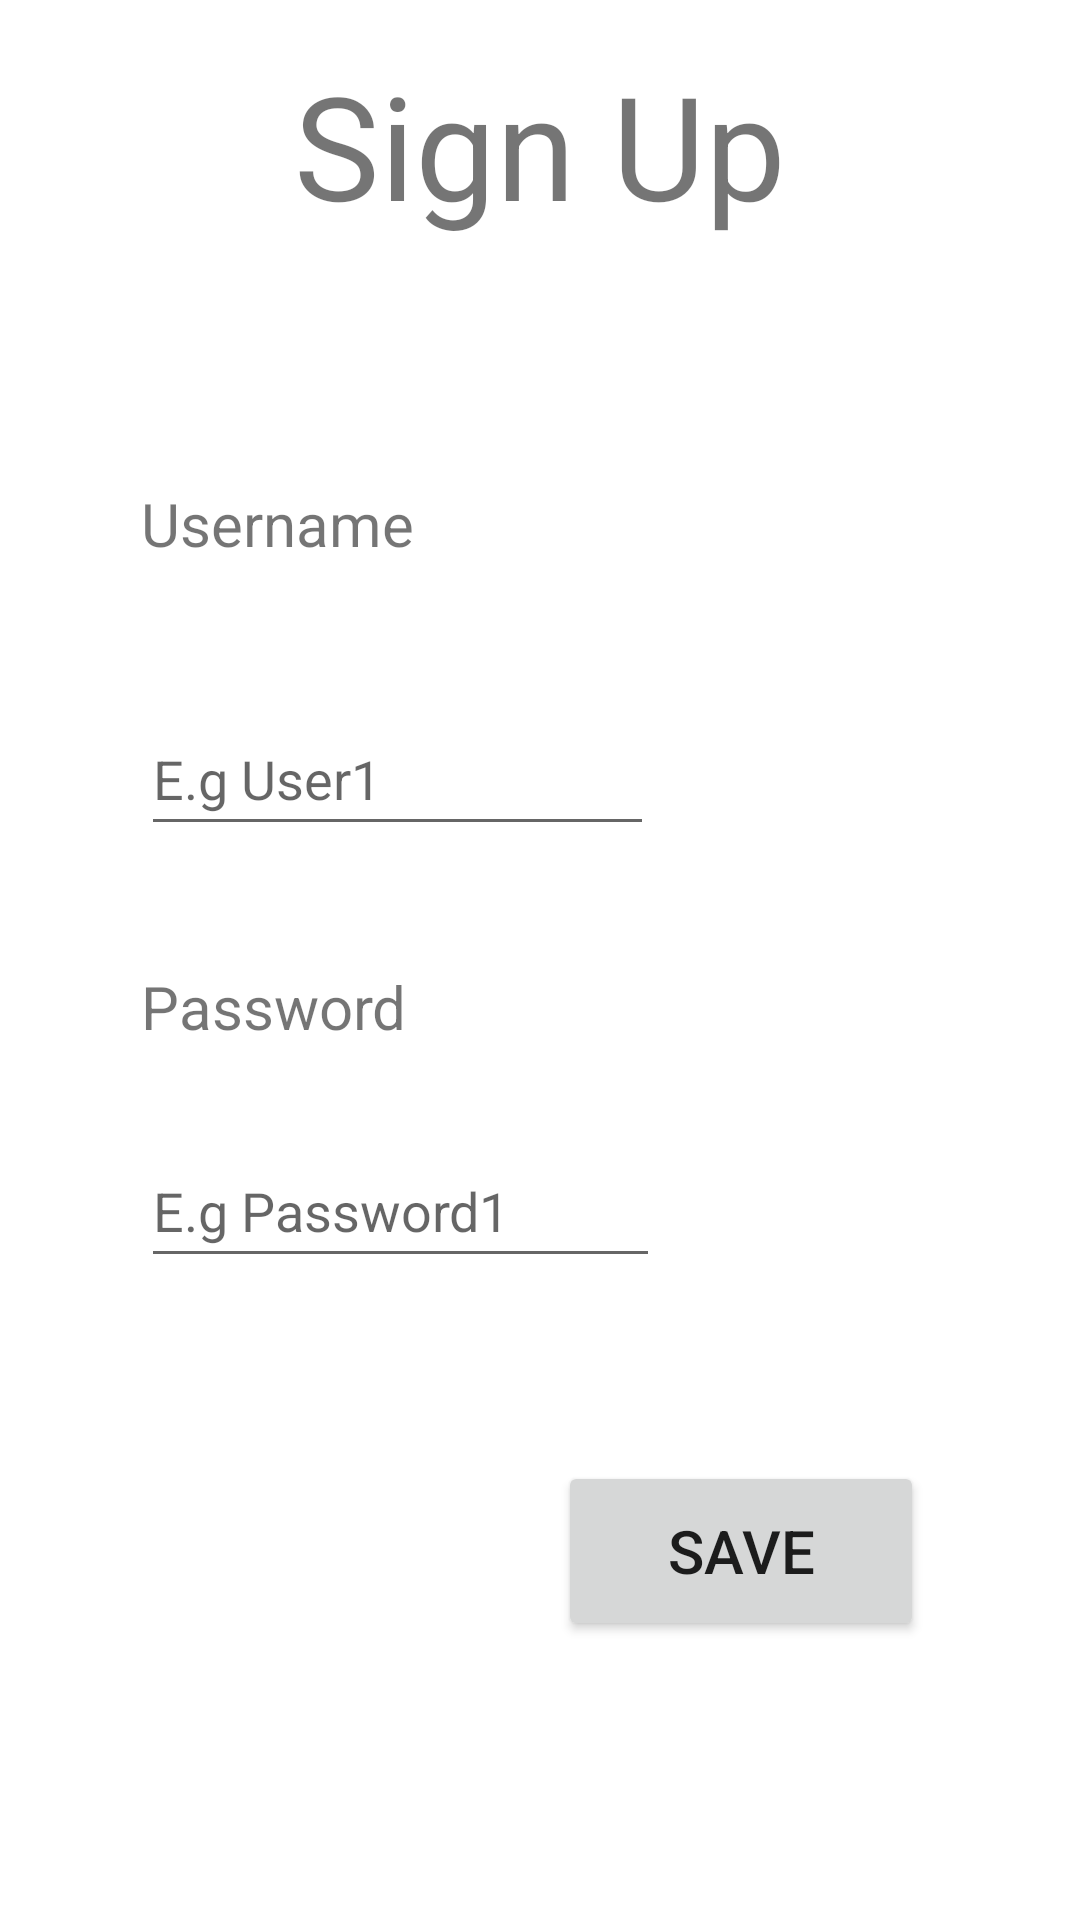

The Android layout XML behind this screen, and the referenced resources:
<!-- AndroidManifest.xml: application theme Theme.NoiteCode -->
<!-- res/layout/activity_signuppage.xml -->
<?xml version="1.0" encoding="utf-8"?>
<androidx.constraintlayout.widget.ConstraintLayout xmlns:android="http://schemas.android.com/apk/res/android"
    xmlns:app="http://schemas.android.com/apk/res-auto"
    xmlns:tools="http://schemas.android.com/tools"
    android:layout_width="match_parent"
    android:layout_height="match_parent"
    tools:context=".SignUpPage">

    <ImageView
        android:src="@drawable/lightblue"
        android:id="@+id/im1"
        android:scaleType="fitXY"
        android:layout_height="match_parent"
        android:layout_width="match_parent"/>

    <TextView
        android:id="@+id/textViewTitle"
        android:layout_width="273dp"
        android:layout_height="105dp"
        android:layout_marginStart="60dp"
        android:layout_marginTop="16dp"
        android:layout_marginEnd="60dp"
        android:text="Sign Up"
        android:textAlignment="center"
        android:textSize="48sp"
        app:layout_constraintEnd_toEndOf="parent"
        app:layout_constraintStart_toStartOf="parent"
        app:layout_constraintTop_toTopOf="parent" />

    <TextView
        android:id="@+id/textViewUsername"
        android:layout_width="176dp"
        android:layout_height="53dp"
        android:layout_marginStart="47dp"
        android:layout_marginTop="40dp"
        android:text="Username"
        android:textSize="20sp"
        app:layout_constraintStart_toStartOf="parent"
        app:layout_constraintTop_toBottomOf="@+id/textViewTitle" />

    <EditText
        android:id="@+id/textViewaddU"
        android:layout_width="171dp"
        android:layout_height="48dp"
        android:layout_marginStart="47dp"
        android:layout_marginTop="20dp"
        android:hint="E.g User1"
        app:layout_constraintStart_toStartOf="parent"
        app:layout_constraintTop_toBottomOf="@+id/textViewUsername"
        tools:ignore="SpeakableTextPresentCheck" />

    <TextView
        android:id="@+id/textViewPassword"
        android:layout_width="173dp"
        android:layout_height="36dp"
        android:layout_marginStart="47dp"
        android:layout_marginTop="40dp"
        android:text="Password"
        android:textSize="20sp"
        app:layout_constraintStart_toStartOf="parent"
        app:layout_constraintTop_toBottomOf="@+id/textViewaddU" />

    <EditText
        android:id="@+id/textViewaddP"
        android:layout_width="173dp"
        android:layout_height="48dp"
        android:layout_marginStart="47dp"
        android:layout_marginTop="20dp"
        android:hint="E.g Password1"
        app:layout_constraintStart_toStartOf="parent"
        app:layout_constraintTop_toBottomOf="@+id/textViewPassword"
        tools:ignore="SpeakableTextPresentCheck" />

    <Button
        android:id="@+id/buttonSave"
        android:layout_marginBottom="52dp"
        android:onClick="buttonSave"
        android:text="Save"
        android:layout_width="122dp"
        android:layout_height="60dp"
        android:layout_marginTop="20dp"
        android:layout_marginEnd="52dp"
        android:textSize="20sp"
        app:layout_constraintBottom_toBottomOf="parent"
        app:layout_constraintEnd_toEndOf="parent"
        app:layout_constraintTop_toBottomOf="@+id/textViewaddP" />
</androidx.constraintlayout.widget.ConstraintLayout>
<!-- resources referenced by this layout -->
<resources>
  <style name="Theme.NoiteCode" parent="Theme.MaterialComponents.DayNight.DarkActionBar">
          
          <item name="colorPrimary">@color/purple_500</item>
          <item name="colorPrimaryVariant">@color/purple_700</item>
          <item name="colorOnPrimary">@color/white</item>
          
          <item name="colorSecondary">@color/teal_200</item>
          <item name="colorSecondaryVariant">@color/teal_700</item>
          <item name="colorOnSecondary">@color/black</item>
          
          <item name="android:statusBarColor" tools:targetApi="l">?attr/colorPrimaryVariant</item>
          
      </style>
  <color name="purple_500">#98BFEF</color>
  <color name="purple_700">#00BCD4</color>
  <color name="white">#202D4E</color>
  <color name="teal_200">#B1CEF1</color>
  <color name="teal_700">#FF018786</color>
  <color name="black">#FF000000</color>
</resources>
